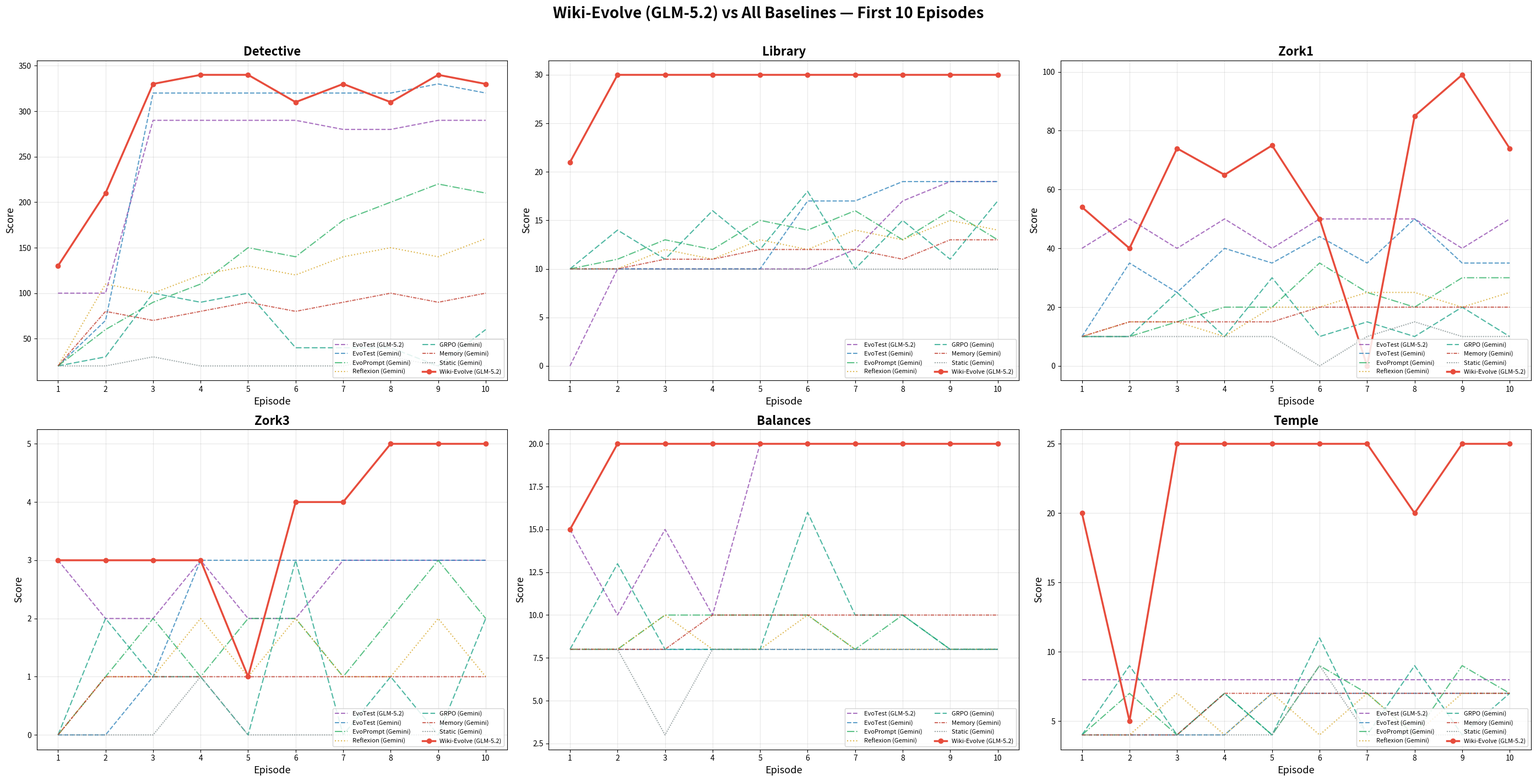

Python code for this plot:
#!/usr/bin/env python3
"""
Plot Wiki-Evolve (GLM-5.2) vs all baselines — GLM-5.2 only (no DeepSeek-Pro).
6 games, 10 episodes. Red solid line for ours, colored dashed for baselines.
Standalone: all data hardcoded, no external dependencies beyond matplotlib+numpy.
"""
import matplotlib
matplotlib.use('Agg')
import matplotlib.pyplot as plt
import numpy as np

# === Data ===

games = ['Detective', 'Library', 'Zork1', 'Zork3', 'Balances', 'Temple']

# Wiki-Evolve GLM-5.2 (abl19_glm52_full)
glm52 = {
    'Detective': [130, 210, 330, 340, 340, 310, 330, 310, 340, 330],
    'Library':   [21, 30, 30, 30, 30, 30, 30, 30, 30, 30],
    'Zork1':     [54, 40, 74, 65, 75, 50, 0, 85, 99, 74],
    'Zork3':     [3, 3, 3, 3, 1, 4, 4, 5, 5, 5],
    'Balances':  [15, 20, 20, 20, 20, 20, 20, 20, 20, 20],
    'Temple':    [20, 5, 25, 25, 25, 25, 25, 20, 25, 25],
}

# Baselines (from EvoTest benchmark, first 10 episodes)
evotest_glm52 = {
    'Detective': [100, 100, 290, 290, 290, 290, 280, 280, 290, 290],
    'Library':   [0, 10, 10, 10, 10, 10, 12, 17, 19, 19],
    'Zork1':     [40, 50, 40, 50, 40, 50, 50, 50, 40, 50],
    'Zork3':     [3, 2, 2, 3, 2, 2, 3, 3, 3, 3],
    'Balances':  [15, 10, 15, 10, 20, 20, 20, 20, 20, 20],
    'Temple':    [8, 8, 8, 8, 8, 8, 8, 8, 8, 8],
}
evotest_gem = {
    'Detective': [20, 70, 320, 320, 320, 320, 320, 320, 330, 320],
    'Library':   [10, 10, 10, 10, 10, 17, 17, 19, 19, 19],
    'Zork1':     [10, 35, 25, 40, 35, 44, 35, 50, 35, 35],
    'Zork3':     [0, 0, 1, 3, 3, 3, 3, 3, 3, 3],
    'Balances':  [8, 8, 8, 8, 8, 8, 8, 8, 8, 8],
    'Temple':    [4, 4, 4, 4, 7, 7, 7, 7, 7, 7],
}
evoprompt = {
    'Detective': [20, 60, 90, 110, 150, 140, 180, 200, 220, 210],
    'Library':   [10, 11, 13, 12, 15, 14, 16, 13, 16, 13],
    'Zork1':     [10, 10, 15, 20, 20, 35, 25, 20, 30, 30],
    'Zork3':     [0, 1, 2, 1, 2, 2, 1, 2, 3, 2],
    'Balances':  [8, 8, 10, 10, 10, 10, 8, 10, 8, 8],
    'Temple':    [4, 7, 4, 7, 4, 9, 7, 4, 9, 7],
}
reflexion = {
    'Detective': [20, 110, 100, 120, 130, 120, 140, 150, 140, 160],
    'Library':   [10, 10, 12, 11, 13, 12, 14, 13, 15, 14],
    'Zork1':     [10, 15, 15, 10, 20, 20, 25, 25, 20, 25],
    'Zork3':     [0, 1, 1, 2, 1, 2, 1, 1, 2, 1],
    'Balances':  [8, 8, 10, 8, 8, 10, 8, 8, 8, 8],
    'Temple':    [4, 4, 7, 4, 7, 4, 7, 4, 7, 7],
}
grpo = {
    'Detective': [20, 30, 100, 90, 100, 40, 40, 40, 20, 60],
    'Library':   [10, 14, 11, 16, 12, 18, 10, 15, 11, 17],
    'Zork1':     [10, 10, 25, 10, 30, 10, 15, 10, 20, 10],
    'Zork3':     [0, 2, 1, 1, 0, 3, 0, 1, 0, 2],
    'Balances':  [8, 13, 8, 8, 8, 16, 10, 10, 8, 8],
    'Temple':    [4, 9, 4, 7, 4, 11, 4, 9, 4, 7],
}
memory = {
    'Detective': [20, 80, 70, 80, 90, 80, 90, 100, 90, 100],
    'Library':   [10, 10, 11, 11, 12, 12, 12, 11, 13, 13],
    'Zork1':     [10, 15, 15, 15, 15, 20, 20, 20, 20, 20],
    'Zork3':     [0, 1, 1, 1, 1, 1, 1, 1, 1, 1],
    'Balances':  [8, 8, 8, 10, 10, 10, 10, 10, 10, 10],
    'Temple':    [4, 4, 4, 7, 7, 7, 7, 7, 7, 7],
}
static = {
    'Detective': [20, 20, 30, 20, 20, 20, 20, 30, 20, 20],
    'Library':   [10, 10, 10, 10, 10, 10, 10, 10, 10, 10],
    'Zork1':     [10, 10, 10, 10, 10, 0, 10, 15, 10, 10],
    'Zork3':     [0, 0, 0, 1, 0, 0, 0, 0, 0, 0],
    'Balances':  [8, 8, 3, 8, 8, 8, 8, 8, 8, 8],
    'Temple':    [4, 4, 4, 4, 4, 9, 4, 4, 4, 4],
}

# === Plot config ===

# Ours: solid red line with circle markers
ours = [
    ('Wiki-Evolve (GLM-5.2)', glm52, '#e74c3c', '-', 'o', 2.5),
]

# Baselines: dashed colored lines, no markers
baselines = [
    ('EvoTest (GLM-5.2)',    evotest_glm52, '#8e44ad', '--', 1.5),
    ('EvoTest (Gemini)',     evotest_gem,   '#2980b9', '--', 1.5),
    ('EvoPrompt (Gemini)',   evoprompt,     '#27ae60', '-.', 1.5),
    ('Reflexion (Gemini)',   reflexion,     '#d4a017', ':',  1.5),
    ('GRPO (Gemini)',        grpo,          '#16a085', (0,(5,2)), 1.5),
    ('Memory (Gemini)',      memory,        '#c0392b', (0,(3,1,1,1)), 1.5),
    ('Static (Gemini)',      static,        '#7f8c8d', (0,(1,1)), 1.5),
]

ncols, nrows = 3, 2
fig, axes = plt.subplots(nrows, ncols, figsize=(28, 14))
axes = axes.flatten()
episodes = np.arange(1, 11)

for i, game in enumerate(games):
    ax = axes[i]
    # Plot baselines (lower zorder)
    for label, data, color, ls, lw in baselines:
        ax.plot(episodes, data[game], color=color, linestyle=ls, linewidth=lw,
                marker='None', label=label, alpha=0.75, zorder=3)
    # Plot ours on top
    for label, data, color, ls, marker, lw in ours:
        ax.plot(episodes, data[game], color=color, linestyle=ls, linewidth=lw,
                marker=marker, markersize=6, label=label, zorder=5)
    ax.set_title(game, fontsize=16, fontweight='bold')
    ax.set_xlabel('Episode', fontsize=13)
    ax.set_ylabel('Score', fontsize=13)
    ax.set_xticks(episodes)
    ax.legend(fontsize=8, loc='lower right', framealpha=0.85, ncol=2)
    ax.grid(True, alpha=0.3)

fig.suptitle('Wiki-Evolve (GLM-5.2) vs All Baselines — First 10 Episodes', fontsize=20, fontweight='bold', y=1.01)
plt.tight_layout()
plt.savefig('comparison_glm52_only.png', dpi=150, bbox_inches='tight')
plt.savefig('comparison_glm52_only.pdf', bbox_inches='tight')
print("Saved comparison_glm52_only.png/pdf")

# Print summary table
max_scores = {'Detective': 360, 'Library': 30, 'Zork1': 350, 'Zork3': 7, 'Balances': 51, 'Temple': 35}
all_methods = [('Wiki-Evolve (GLM-5.2)', glm52, '#000', '-', '', 0)] + [(l, d, c, ls, lw, 0) for l, d, c, ls, lw in baselines]
print(f"\n{'Game':14s}", end='')
for label, _, _, _, _, _ in all_methods:
    print(f" | {label[:18]:>18s}", end='')
print()
print("-" * (14 + 21 * len(all_methods)))
for game in games:
    print(f"{game:14s}", end='')
    for label, data, _, _, _, _ in all_methods:
        avg = sum(data[game]) / 10
        pct = avg / max_scores[game] * 100
        print(f" | {avg:8.1f} ({pct:4.1f}%)", end='')
    print()
print("-" * (14 + 21 * len(all_methods)))
print(f"{'TOTAL avg':14s}", end='')
for label, data, _, _, _, _ in all_methods:
    total = sum(sum(data[g]) for g in games) / 60
    pcts = [sum(data[g]) / 10 / max_scores[g] * 100 for g in games]
    avg_pct = sum(pcts) / len(pcts)
    print(f" | {total:8.1f} ({avg_pct:4.1f}%)", end='')
print()
